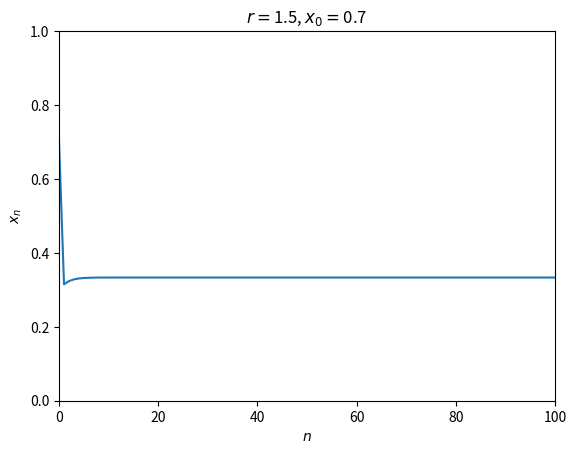

This chart was generated by the following Python code: (Note: this script raises an exception after producing the figure.)
from matplotlib import pyplot as plt
import numpy as np

class PlotLogisticGraph():
    def __init__(self, x, r, s) -> None:
        self.x = x
        self.r = r
        self.s =s
        self.xn = np.linspace(0, 1, 1000)

    def logistic(self) -> list:
        calc_x = self.x
        x_array = [calc_x]
        for n in range(1, 102):
            calc_x = self.r * (1 - calc_x) * calc_x
            x_array.append(calc_x)
        return x_array

    def plot_delta_time_graph(self):
        n = list(range(0, 101))
        plt.plot(n, self.logistic()[:101])
        plt.title("$r = $" + str(self.r) + ", $x_0 = $" + str(self.x))
        plt.xlim(0, 100)
        plt.ylim(0, 1)
        plt.xlabel("$n$")
        plt.ylabel("$x_n$")
    

    def plot_return_map(self):
        xn_array = []
        for i in self.xn:
            xn_array.append(self.r * (1 - i) * i)
        # クモの巣図用の配列
        n = self.logistic()
        spiper_plot_x = []
        spiper_plot_y = []
        for i in range(1, len(n)):
            spiper_plot_x.append(n[i - 1])
            spiper_plot_x.append(n[i])
            spiper_plot_y.append(n[i])
            spiper_plot_y.append(n[i])
        # plt.plot(self.logistic()[:101], self.logistic()[1:], marker='.', linestyle='None')
        plt.plot(spiper_plot_x, spiper_plot_y, marker='o', linestyle='dashed')
        plt.plot(self.xn, self.xn)
        plt.plot(self.xn, xn_array)
        plt.title("$r = $" + str(self.r) + ", $x_0 = $" + str(self.x))
        plt.xlim(0, 1)
        plt.ylim(0, 1)
        plt.xlabel("$x_n$")
        plt.ylabel("$x_{n+1}$")
    

    def show_graph(self) -> None:
        file_path = 'images/'
        plt.savefig(file_path + self.s, dpi=600)
        plt.show()


r = [1.50, 2.60, 3.20, 3.50, 3.86, 3.90]
x = 0.7
for i in range(len(r)):
    demo = PlotLogisticGraph(x, r[i], 'ctest2_{}'.format(i + 1))
    demo.logistic()
    demo.plot_delta_time_graph()
    demo.show_graph()